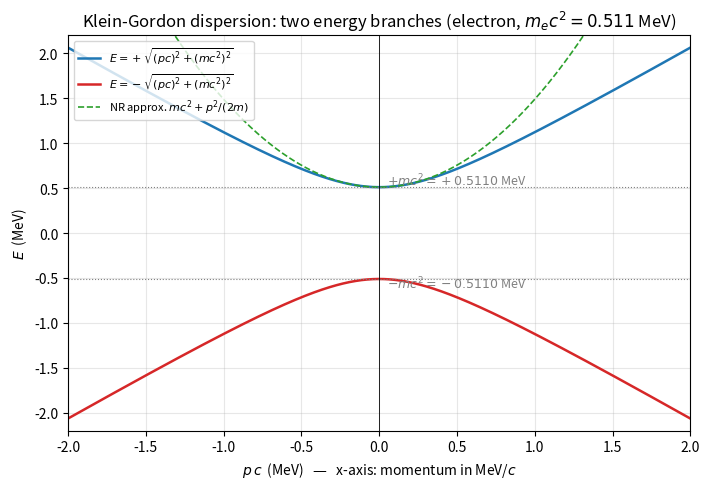

Python code for this plot: (Note: this script raises an exception after producing the figure.)
# 克莱因-戈登方程_色散关系.py
# 对应篇名：《克莱因-戈登方程（Klein-Gordon Equation）系统量子力学笔记》第 37 篇
# 对应公式：自由克莱因-戈登方程色散关系 E = +/- sqrt(p^2 c^2 + m^2 c^4)
# 单位制：SI 计算，绘图坐标以 MeV 与 MeV/c 呈现（CODATA 2018 输入常数）
# 依赖：numpy + matplotlib（仅此二者；不使用 scipy；不使用 numpy.trapz）

import matplotlib
matplotlib.use('Agg')
import numpy as np
import matplotlib.pyplot as plt

# ---------- CODATA 2018 输入（来源：NIST 2018 CODATA adjustment）----------
c = 299792458.0                 # 光速，m/s，精确
m_e = 9.1093837015e-31          # 电子质量，kg，CODATA 2018: 9.1093837015(28)e-31
eV = 1.602176634e-19            # 1 eV = 1.602176634e-19 J，精确（2019 SI 定义）
MeV = 1.0e6 * eV                # 1 MeV in J

m0_MeV = (m_e * c**2) / MeV     # 电子静能 m_e c^2，单位 MeV
print("m_e c^2 = %.11f MeV  (CODATA 2018: 0.51099895000(15) MeV)" % m0_MeV)

# ---------- 色散关系 E = +/- sqrt((pc)^2 + (m c^2)^2) ----------
# 设 p_MeVc = p·c / (1 MeV)，则 (p c) 以 MeV 为单位，于是
# E_MeV^2 = p_MeVc^2 + m0_MeV^2
p = np.linspace(-2.0, 2.0, 2000)        # p·c 以 MeV 为单位 -> x 轴标为 MeV/c
E_pos = np.sqrt(p**2 + m0_MeV**2)       # 正能支
E_neg = -np.sqrt(p**2 + m0_MeV**2)      # 负能支

# 非相对论近似 E_NR = m c^2 + p^2/(2m)，单位 MeV
E_NR = m0_MeV + (p**2) / (2.0 * m0_MeV)

# ---------- 关键数值结论 ----------
# (1) p=0 处阈值
print("p = 0            -> E = +%.6f MeV / -%.6f MeV (质量阈值 mc^2)" % (m0_MeV, m0_MeV))
# (2) p·c = m c^2 处（p = m c，相对论性拐点）
pc_thr = m0_MeV
E_thr = np.sqrt(pc_thr**2 + m0_MeV**2)
E_NR_thr = m0_MeV + pc_thr**2 / (2.0 * m0_MeV)
print("p·c = m c^2 = %.6f MeV -> E = %.6f MeV  (非相对论近似 %.6f MeV)" % (pc_thr, E_thr, E_NR_thr))
# (3) 高能极限 p·c = 10 MeV
pc_hi = 10.0
E_hi = np.sqrt(pc_hi**2 + m0_MeV**2)
E_NR_hi = m0_MeV + pc_hi**2 / (2.0 * m0_MeV)
print("p·c = 10 MeV          -> E = %.6f MeV  (非相对论近似 %.6f MeV)" % (E_hi, E_NR_hi))
# (4) 极端相对论极限下 E ≈ |p|c，质量项可忽略
print("极端相对论 (p·c >> mc^2): E ≈ |p|c, 质量阈值占比 ~ (mc^2/E)^2 = %.4e" % ((m0_MeV/E_hi)**2))

# ---------- 绘图（SVG 内全部英文图注）----------
fig, ax = plt.subplots(figsize=(7.2, 5.0))
ax.plot(p, E_pos, color='#1f77b4', lw=1.8, label=r'$E = +\sqrt{(pc)^2 + (mc^2)^2}$')
ax.plot(p, E_neg, color='#d62728', lw=1.8, label=r'$E = -\sqrt{(pc)^2 + (mc^2)^2}$')
ax.plot(p, E_NR, color='#2ca02c', lw=1.2, ls='--', label=r'NR approx. $mc^2 + p^2/(2m)$')
ax.axhline(m0_MeV, color='gray', lw=0.8, ls=':')
ax.axhline(-m0_MeV, color='gray', lw=0.8, ls=':')
ax.axvline(0.0, color='black', lw=0.6)
ax.text(0.05, m0_MeV + 0.02, r'$+mc^2 = +%.4f$ MeV' % m0_MeV, color='gray', fontsize=9)
ax.text(0.05, -m0_MeV - 0.10, r'$-mc^2 = -%.4f$ MeV' % m0_MeV, color='gray', fontsize=9)
ax.set_xlabel(r'$p\,c$  (MeV)   —   x-axis: momentum in MeV/$c$')
ax.set_ylabel(r'$E$  (MeV)')
ax.set_title('Klein-Gordon dispersion: two energy branches (electron, $m_ec^2=0.511$ MeV)')
ax.set_xlim(-2.0, 2.0)
ax.set_ylim(-2.2, 2.2)
ax.legend(loc='upper left', fontsize=8)
ax.grid(True, alpha=0.3)
fig.tight_layout()
fig.savefig('/Users/soli/.workbuddy/skills/机械姬Soli/WORKS/量子力学正式版/figures/克莱因-戈登方程_色散关系.svg', format='svg')
print("Saved: figures/克莱因-戈登方程_色散关系.svg")
